Photos from the image-classification dataset "DATA" in the GitHub repository Vikas-ABD/Thermal_Mango_image_classification_using_ML. Its 3 classes are: fresh, good, spoil.

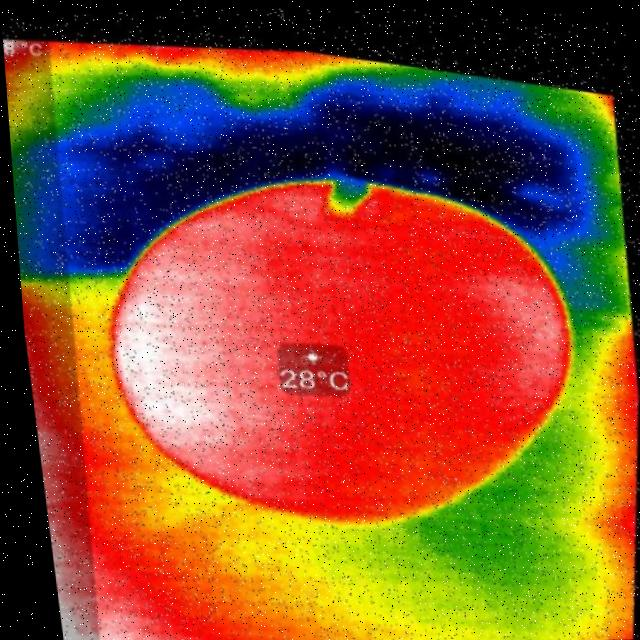
Label: good

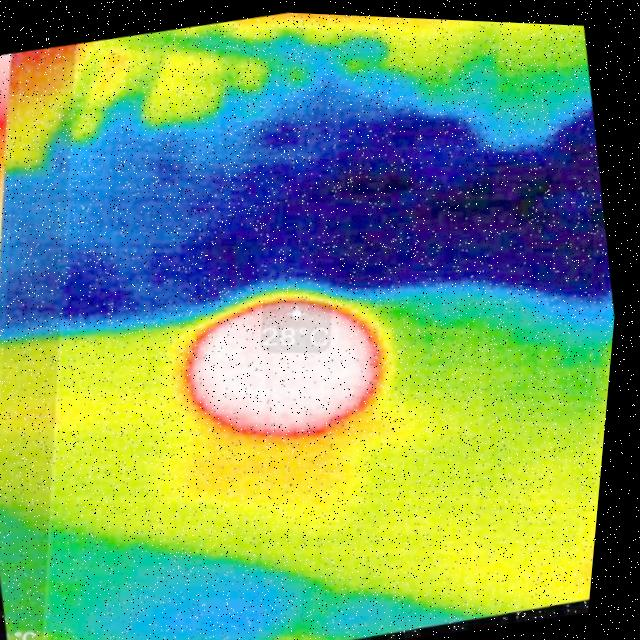
Label: spoil

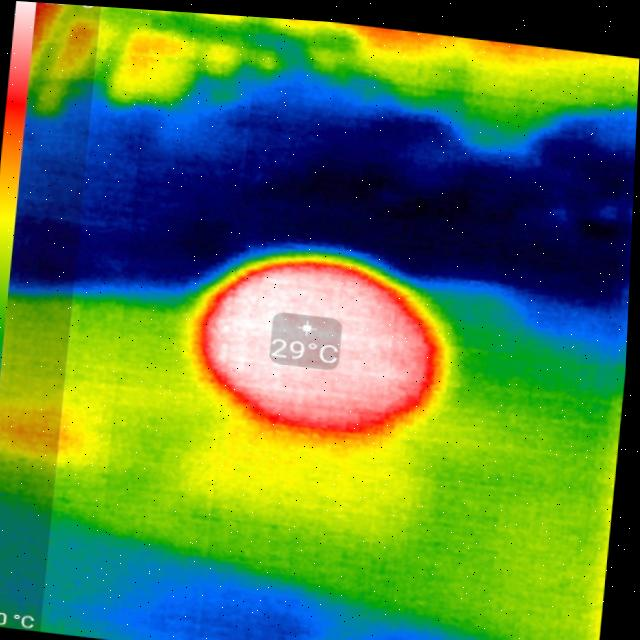
Label: spoil

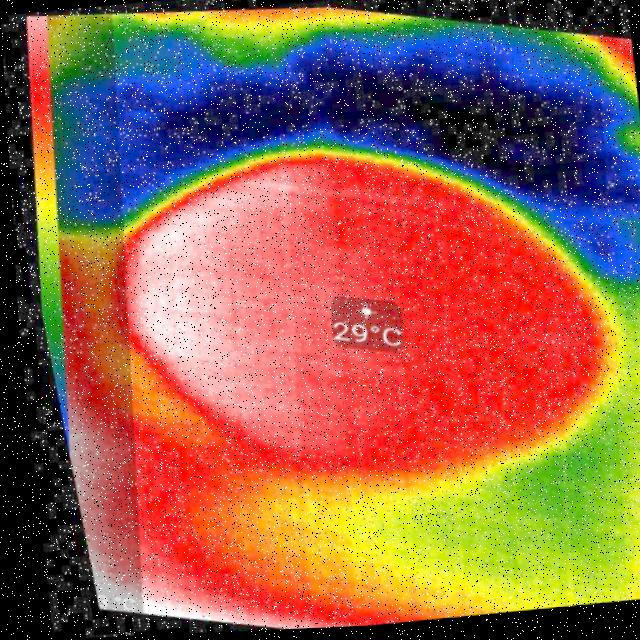
Label: fresh

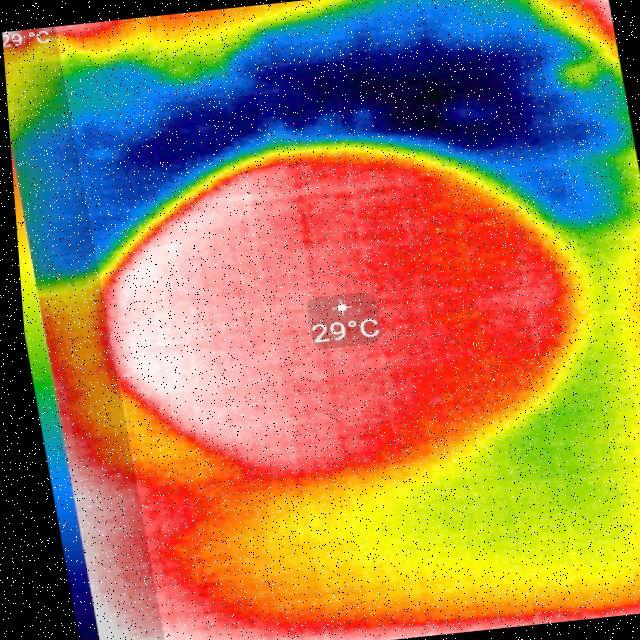
Label: fresh

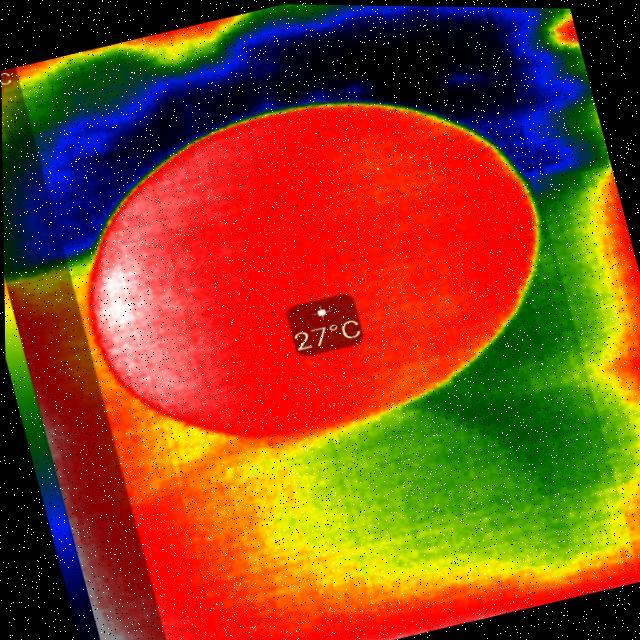
Label: good
